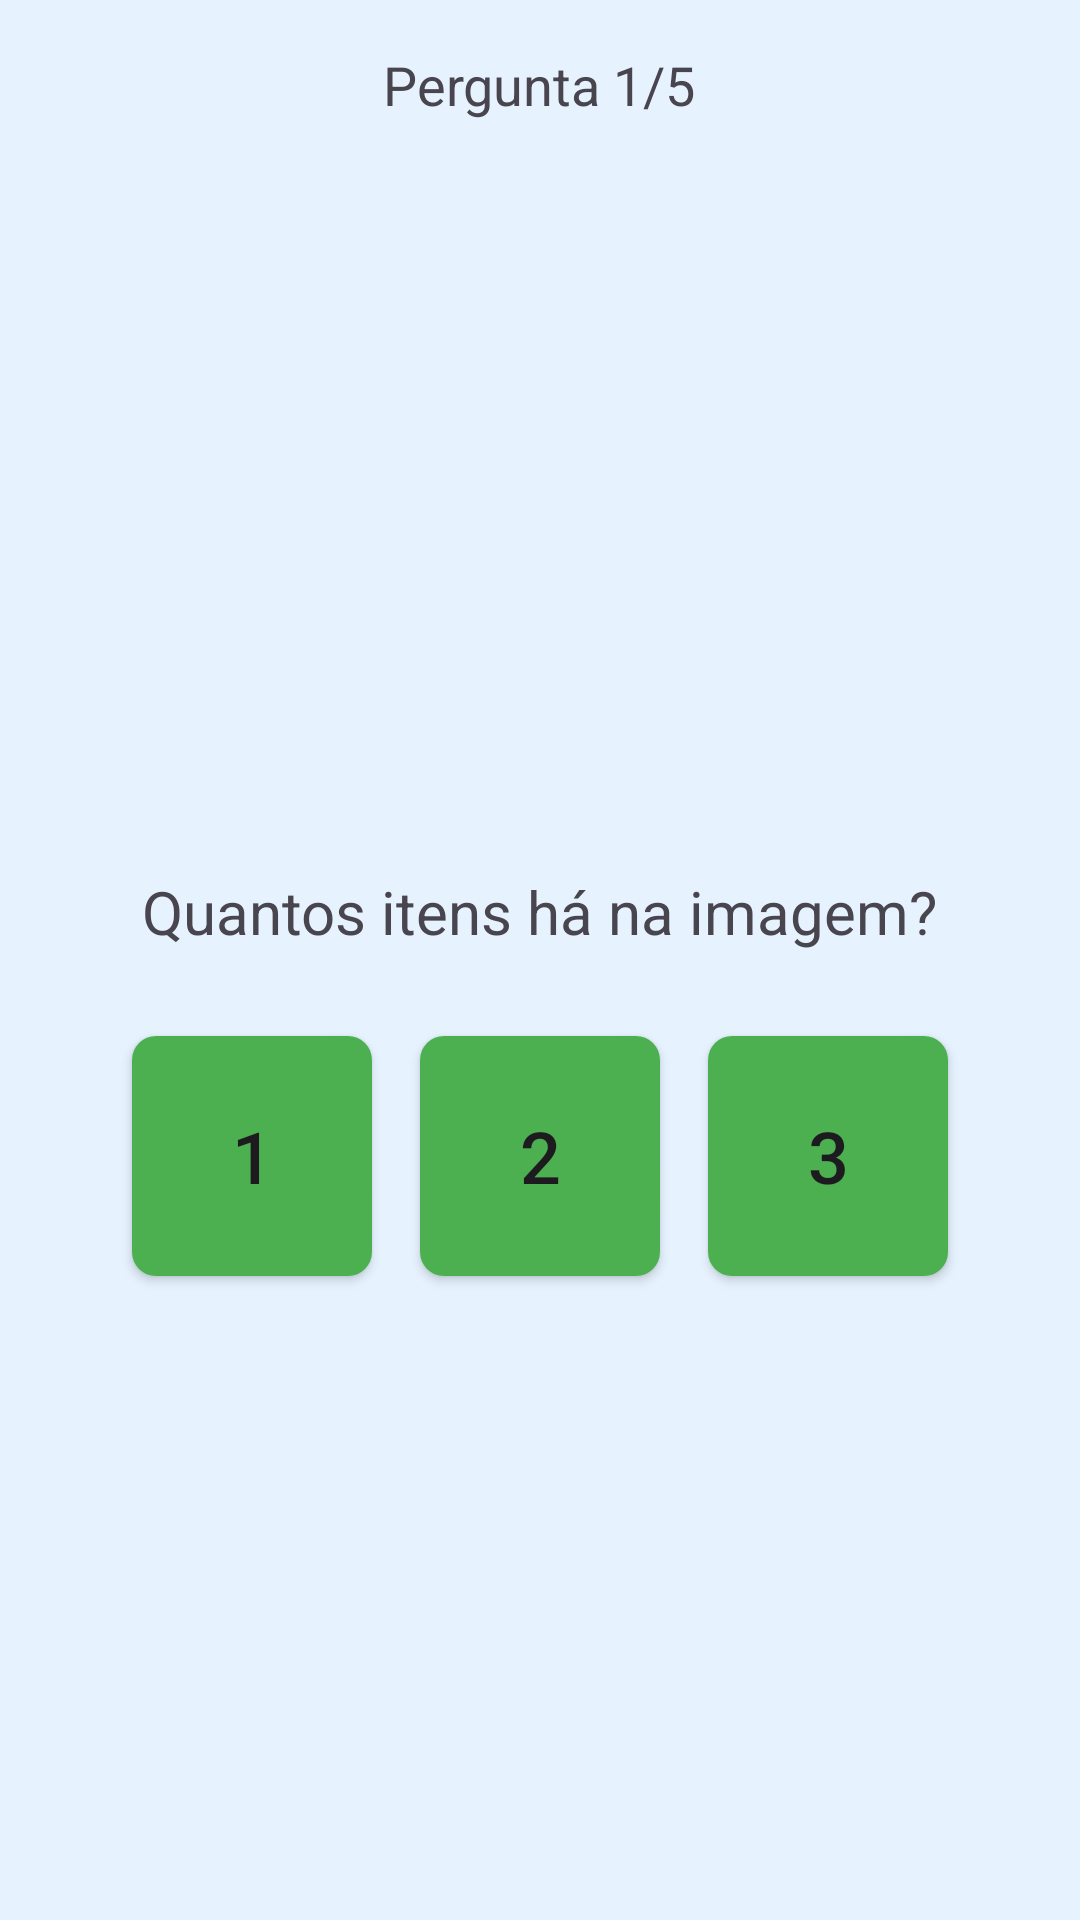

Reconstruct the res/layout file that produces this screen, plus the resources it refers to.
<!-- AndroidManifest.xml: application theme Theme.FunMath -->
<!-- res/layout/activity_couting.xml -->
<?xml version="1.0" encoding="utf-8"?>
<LinearLayout xmlns:android="http://schemas.android.com/apk/res/android"
    android:layout_width="match_parent"
    android:layout_height="match_parent"
    android:orientation="vertical"
    android:padding="16dp"
    android:background="@color/light_blue">

    <TextView
        android:id="@+id/tvQuestionCount"
        android:layout_width="wrap_content"
        android:layout_height="wrap_content"
        android:text="Pergunta 1/5"
        android:textSize="18sp"
        android:layout_gravity="center_horizontal"
        android:layout_marginBottom="20dp" />

    <ImageView
        android:id="@+id/imageView"
        android:layout_width="200dp"
        android:layout_height="200dp"
        android:layout_gravity="center_horizontal"
        android:layout_marginBottom="30dp"
        android:scaleType="fitCenter" />

    <TextView
        android:layout_width="wrap_content"
        android:layout_height="wrap_content"
        android:text="Quantos itens há na imagem?"
        android:textSize="20sp"
        android:layout_gravity="center_horizontal"
        android:layout_marginBottom="20dp" />

    <LinearLayout
        android:layout_width="match_parent"
        android:layout_height="wrap_content"
        android:orientation="horizontal"
        android:gravity="center">

        <Button
            android:id="@+id/btnOption1"
            android:layout_width="80dp"
            android:layout_height="80dp"
            android:text="1"
            android:textSize="24sp"
            android:layout_margin="8dp"
            android:background="@drawable/button_background" />

        <Button
            android:id="@+id/btnOption2"
            android:layout_width="80dp"
            android:layout_height="80dp"
            android:text="2"
            android:textSize="24sp"
            android:layout_margin="8dp"
            android:background="@drawable/button_background" />

        <Button
            android:id="@+id/btnOption3"
            android:layout_width="80dp"
            android:layout_height="80dp"
            android:text="3"
            android:textSize="24sp"
            android:layout_margin="8dp"
            android:background="@drawable/button_background" />

    </LinearLayout>

</LinearLayout>
<!-- resources referenced by this layout -->
<resources>
  <color name="light_blue">#E6F3FF</color>
  <!-- drawable button_background (drawable) -->
  <?xml version="1.0" encoding="utf-8"?>
  <shape xmlns:android="http://schemas.android.com/apk/res/android">
      <solid android:color="#4CAF50" />
      <corners android:radius="8dp" />
      <padding
          android:left="10dp"
          android:top="10dp"
          android:right="10dp"
          android:bottom="10dp" />
  </shape>
  <style name="Theme.FunMath" parent="Base.Theme.FunMath" />
  <style name="Base.Theme.FunMath" parent="Theme.Material3.DayNight.NoActionBar">
          <item name="colorPrimary">@color/purple_500</item>
          <item name="colorPrimaryVariant">@color/purple_700</item>
          <item name="colorOnPrimary">@color/white</item>
          <item name="colorSecondary">@color/teal_200</item>
          <item name="colorSecondaryVariant">@color/teal_700</item>
          <item name="colorOnSecondary">@color/black</item>
          <item name="android:windowBackground">@color/light_blue</item>
      </style>
  <color name="purple_500">#FF6200EE</color>
  <color name="purple_700">#FF3700B3</color>
  <color name="white">#FFFFFFFF</color>
  <color name="teal_200">#FF03DAC5</color>
  <color name="teal_700">#FF018786</color>
  <color name="black">#FF000000</color>
</resources>
